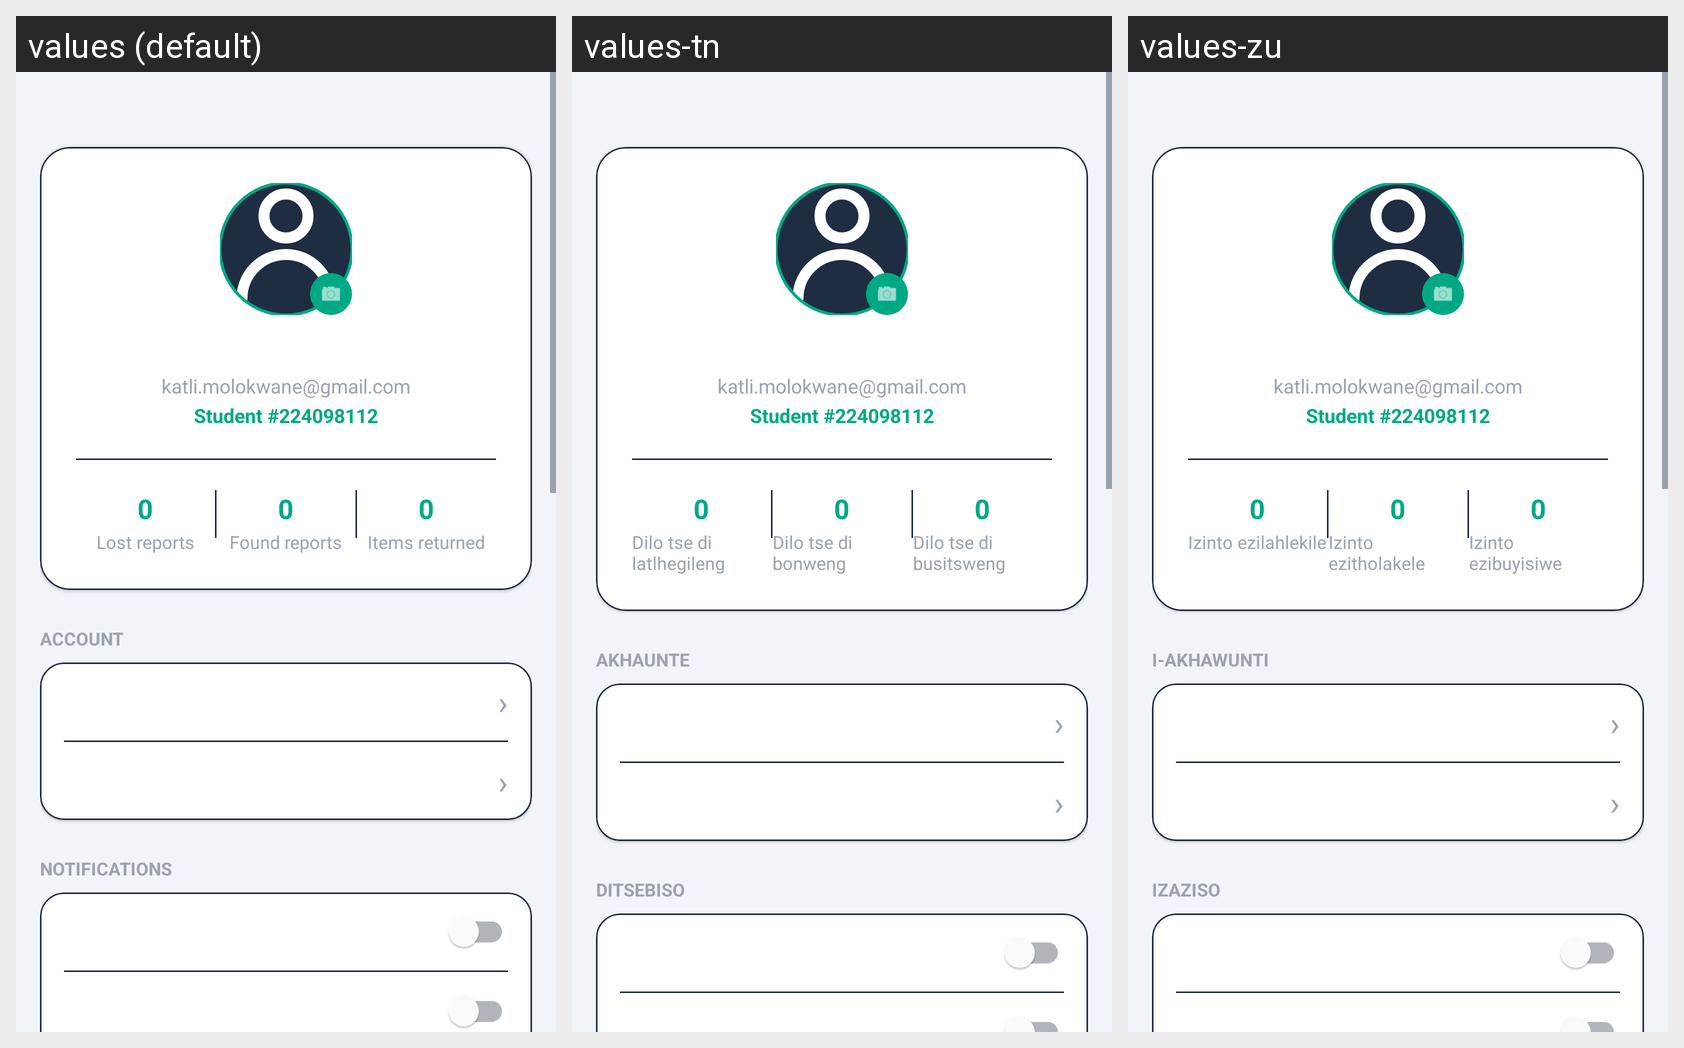

Translations of the strings shown on this Android screen, per locale in the grid:
Android screen res/layout/fragment_profile.xml rendered under 3 locales, left to right: values (default), values-tn, values-zu. Device: Nexus 5 (rendered at 1080×1920; each locale shown at half size, 540×960, under a caption strip naming it); theme Theme.CampusFindApp.
Strings drawn on this screen, with the default value and each locale's value (text and hints the layout hard-codes, and strings that could not be matched under every locale, appear in the picture but are not listed):

lost_reports
  values: Lost reports
  values-tn: Dilo tse di latlhegileng
  values-zu: Izinto ezilahlekile

found_reports
  values: Found reports
  values-tn: Dilo tse di bonweng
  values-zu: Izinto ezitholakele

items_returned
  values: Items returned
  values-tn: Dilo tse di busitsweng
  values-zu: Izinto ezibuyisiwe

section_account
  values: ACCOUNT
  values-tn: AKHAUNTE
  values-zu: I-AKHAWUNTI

section_notifications
  values: NOTIFICATIONS
  values-tn: DITSEBISO
  values-zu: IZAZISO
